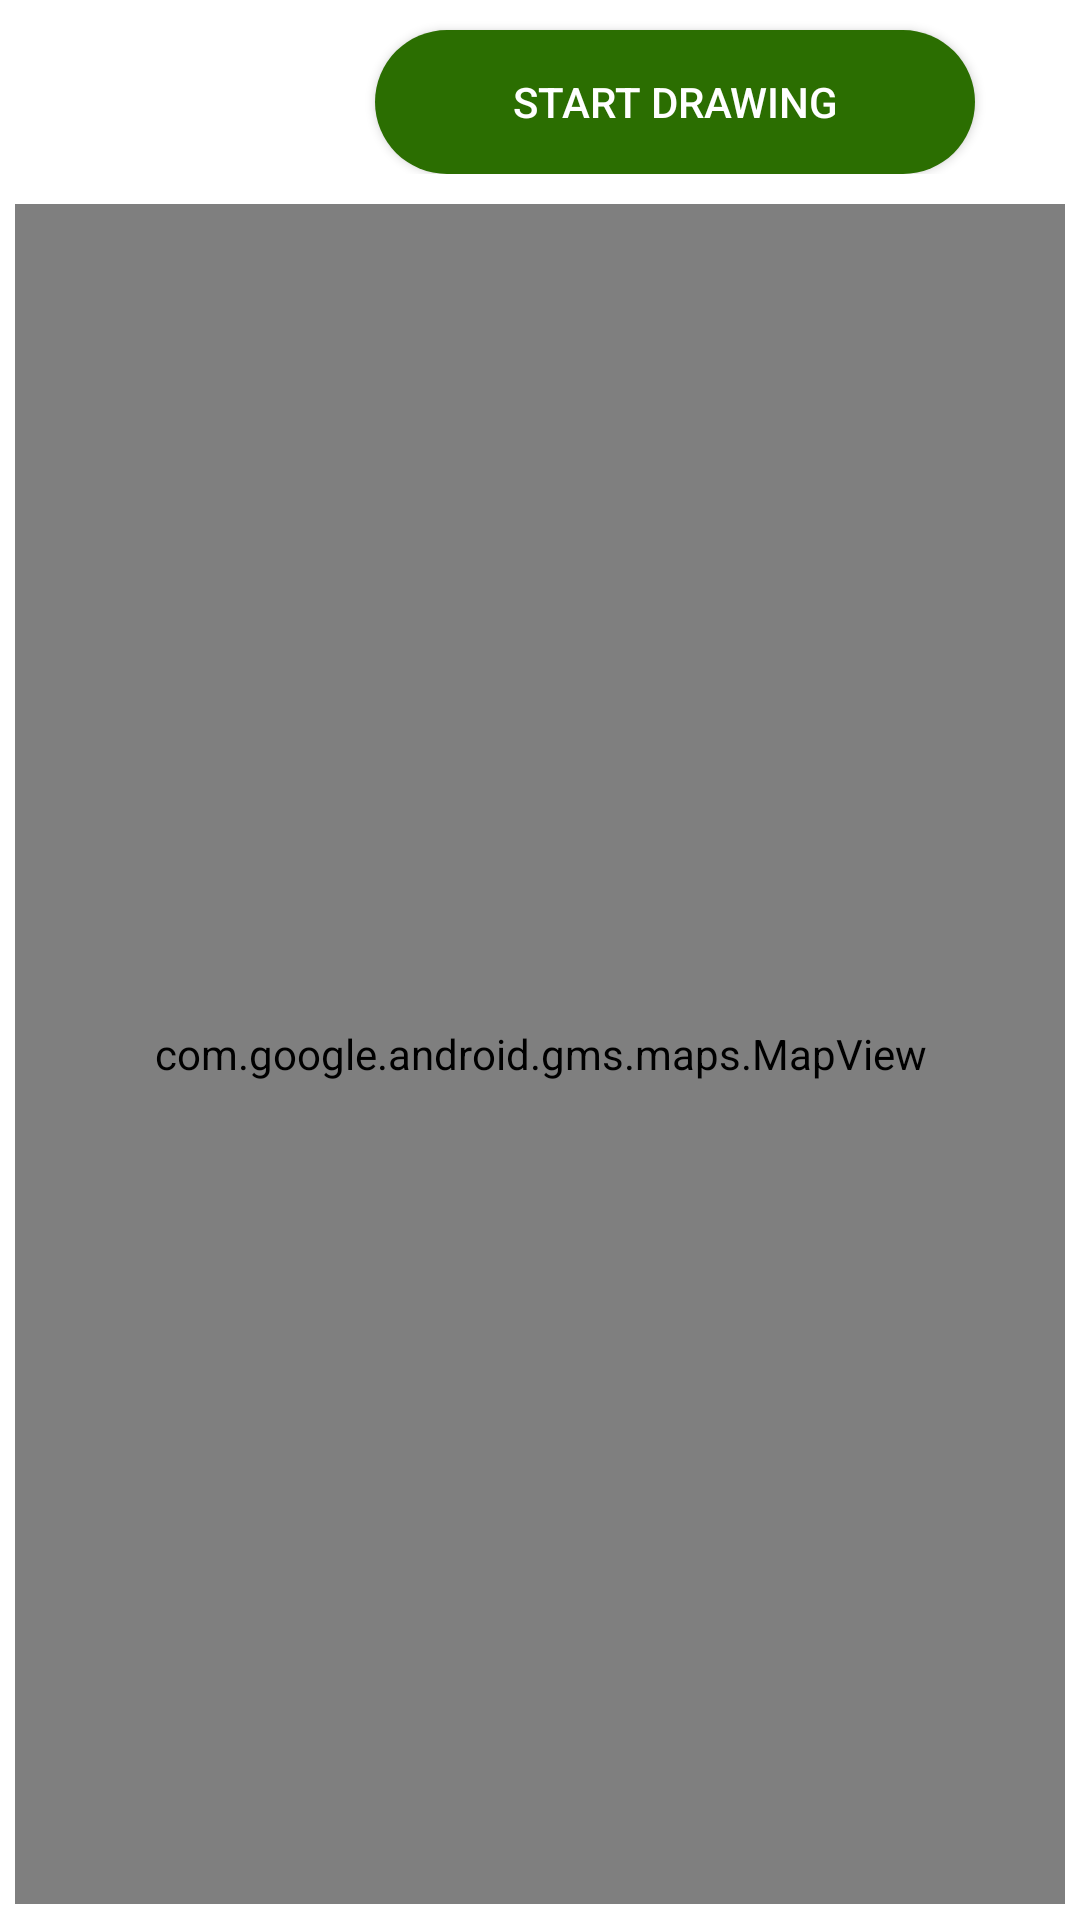

This screen was rendered from an Android layout file. Write that file and the resources it references.
<!-- AndroidManifest.xml: application theme AppTheme -->
<!-- res/layout/fragment_map.xml -->
<?xml version="1.0" encoding="utf-8"?>
<LinearLayout xmlns:android="http://schemas.android.com/apk/res/android"
    xmlns:tools="http://schemas.android.com/tools"
    xmlns:app="http://schemas.android.com/apk/res-auto"
    android:layout_width="match_parent"
    android:layout_height="match_parent"
    android:background="@color/white"
    android:id="@+id/fragment_map"
    tools:context="com.example.paint.ui.fragments.MapFragment">

    <LinearLayout
        android:id="@+id/constraintLayoutMap"
        android:layout_width="match_parent"
        android:layout_height="match_parent"
        android:orientation="vertical"
        android:layout_marginBottom="-30dp"
        android:paddingBottom="30dp"
        >

        <androidx.constraintlayout.widget.ConstraintLayout
            android:layout_width="match_parent"
            android:layout_height="wrap_content"
            android:layout_margin="5dp"
            android:elevation="4dp">

            <Button
                android:id="@+id/historyMap"
                android:layout_width="50dp"
                android:layout_height="wrap_content"
                android:background="@drawable/ic_history"
                android:layout_marginTop="5dp"
                android:layout_marginBottom="5dp"
                android:layout_marginStart="10dp"
                app:layout_constraintStart_toStartOf="parent"
                app:layout_constraintEnd_toStartOf="@+id/startRouteMap"
                app:layout_constraintTop_toTopOf="@+id/startRouteMap"
                app:layout_constraintBottom_toBottomOf="@+id/startRouteMap"
                >
            </Button>

            <Button
                android:id="@+id/startRouteMap"
                android:layout_width="200dp"
                android:layout_height="wrap_content"
                android:layout_gravity="center"
                android:text="@string/start_routing"
                android:textColor="@color/textStartDrawingMap"
                android:background="@drawable/rounder_corner"
                android:layout_marginTop="5dp"
                android:layout_marginBottom="5dp"
                app:layout_constraintStart_toEndOf="@+id/historyMap"
                app:layout_constraintEnd_toEndOf="parent"
                app:layout_constraintTop_toTopOf="parent"
                >
            </Button>

        </androidx.constraintlayout.widget.ConstraintLayout>


        <androidx.constraintlayout.widget.ConstraintLayout
            android:layout_width="match_parent"
            android:layout_height="match_parent"
            android:layout_margin="5dp"
            android:elevation="4dp">

            <com.google.android.gms.maps.MapView
                android:id="@+id/map_view"
                android:layout_width="match_parent"
                android:layout_height="match_parent"
                > </com.google.android.gms.maps.MapView>

        </androidx.constraintlayout.widget.ConstraintLayout>

    </LinearLayout>



</LinearLayout>
<!-- resources referenced by this layout -->
<resources>
  <color name="textStartDrawingMap">#FFFFFF</color>
  <color name="white">#FFFFFF</color>
  <!-- drawable rounder_corner (drawable) -->
  <?xml version="1.0" encoding="utf-8"?>
  <shape xmlns:android="http://schemas.android.com/apk/res/android">
      <corners android:radius="24dp" />
      <solid android:color="@color/mapStartRoute" />
  </shape>
  <string name="start_routing" translatable="false">Start Drawing</string>
  <style name="AppTheme" parent="Theme.AppCompat.Light.NoActionBar">
          
          <item name="colorPrimary">@color/colorPrimary</item>
          <item name="colorPrimaryDark">@color/colorPrimaryDark</item>
          <item name="colorAccent">@color/colorAccent</item>
      </style>
  <color name="mapStartRoute">#2B6E01</color>
  <color name="colorPrimary">#E0B649</color>
  <color name="colorPrimaryDark">#3700B3</color>
  <color name="colorAccent">#03DAC5</color>
</resources>
